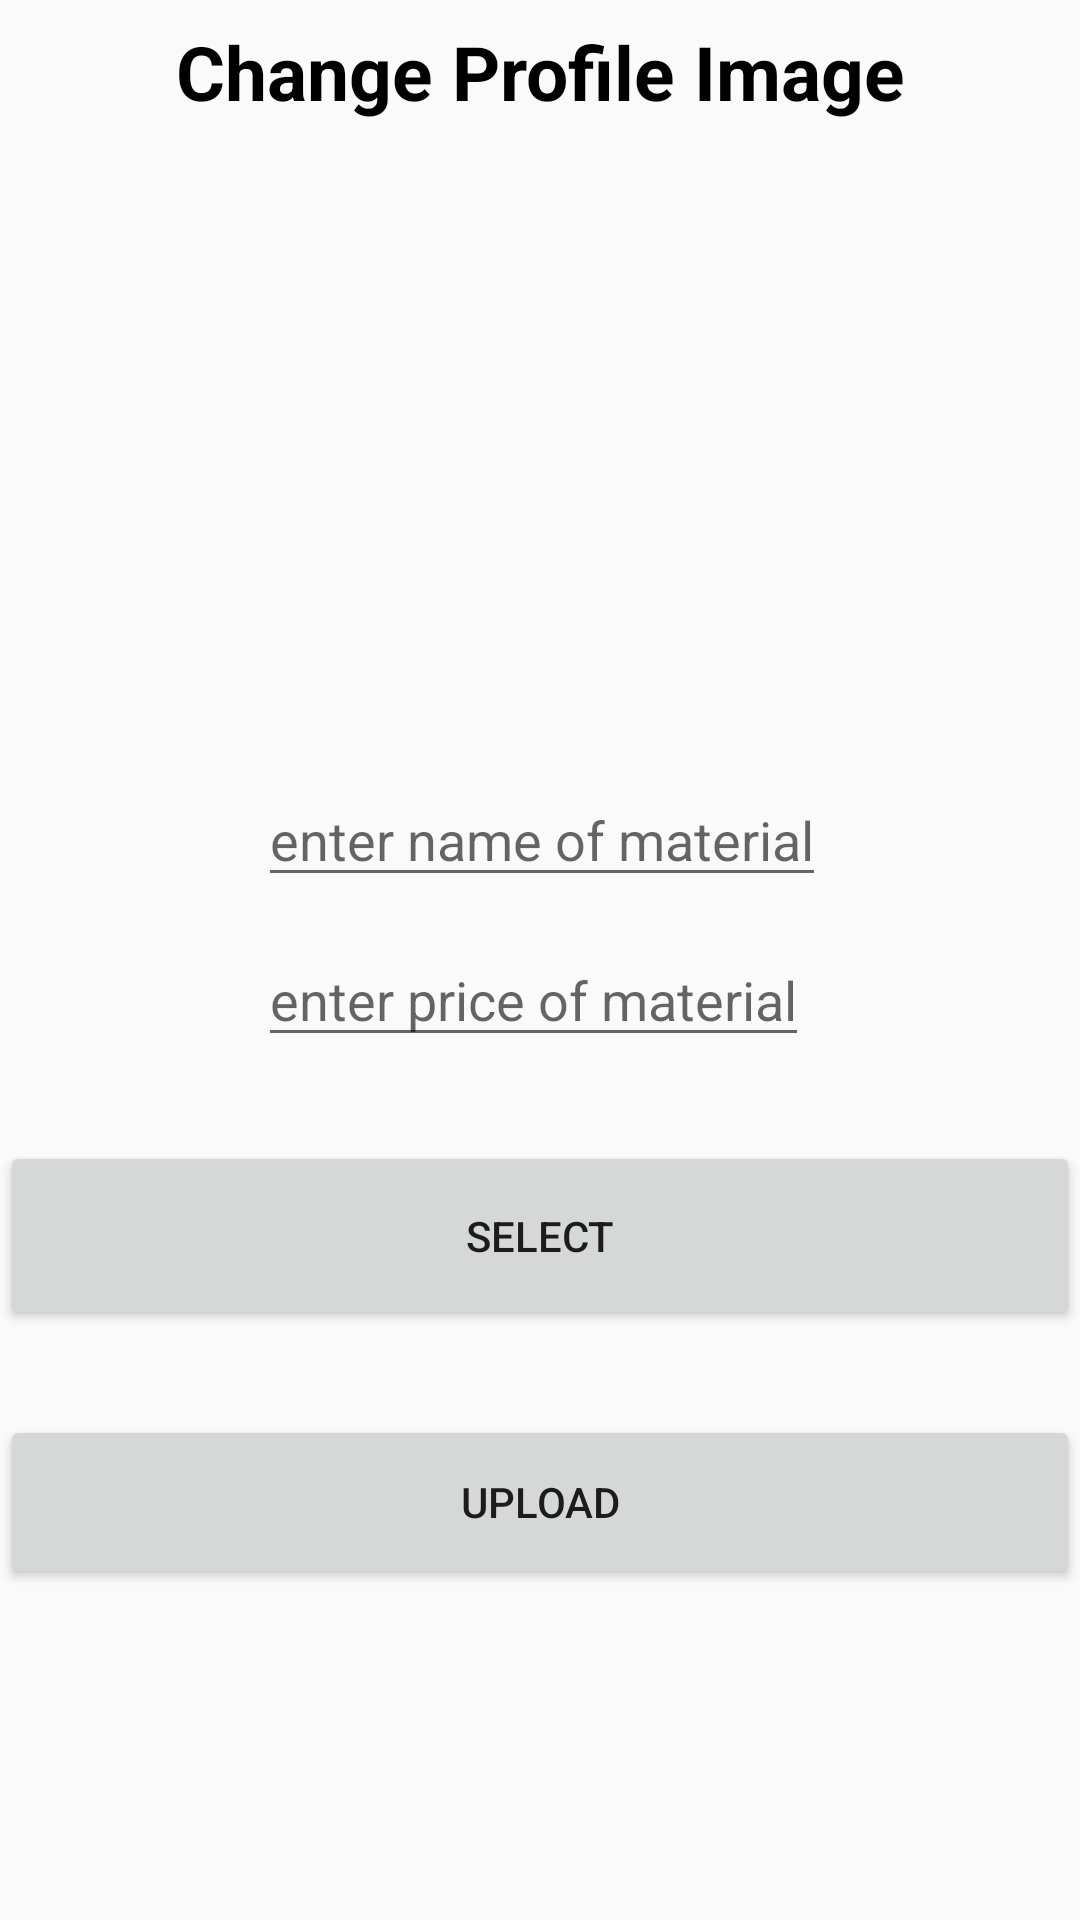

This screen was rendered from an Android layout file. Write that file and the resources it references.
<!-- AndroidManifest.xml: application theme Theme.RichStich -->
<!-- res/layout/activity_material_upload.xml -->
<?xml version="1.0" encoding="utf-8"?>
<androidx.constraintlayout.widget.ConstraintLayout xmlns:android="http://schemas.android.com/apk/res/android"
    xmlns:app="http://schemas.android.com/apk/res-auto"
    xmlns:tools="http://schemas.android.com/tools"
    android:layout_width="match_parent"
    android:layout_height="match_parent"
    tools:context=".MaterialSelection">

    <Button
        android:id="@+id/select"
        android:layout_width="match_parent"
        android:layout_height="63dp"
        android:layout_marginTop="28dp"
        android:text="Select"
        app:layout_constraintEnd_toEndOf="parent"
        app:layout_constraintHorizontal_bias="0.0"
        app:layout_constraintStart_toStartOf="parent"
        app:layout_constraintTop_toBottomOf="@+id/materialPrice" />

    <Button
        android:id="@+id/upload"
        android:layout_width="match_parent"
        android:layout_height="58dp"
        android:layout_marginBottom="28dp"
        android:text="Upload"
        app:layout_constraintBottom_toBottomOf="parent"
        app:layout_constraintEnd_toEndOf="parent"
        app:layout_constraintHorizontal_bias="0.0"
        app:layout_constraintStart_toStartOf="parent"
        app:layout_constraintTop_toBottomOf="@+id/select"
        app:layout_constraintVertical_bias="0.257" />

    <ImageView
        android:id="@+id/imageView3"
        android:layout_width="344dp"
        android:layout_height="157dp"
        android:layout_marginTop="32dp"
        app:layout_constraintEnd_toEndOf="parent"
        app:layout_constraintHorizontal_bias="0.492"
        app:layout_constraintStart_toStartOf="parent"
        app:layout_constraintTop_toBottomOf="@+id/textView4"
        tools:srcCompat="@tools:sample/avatars" />

    <EditText
        android:id="@+id/materialName"
        android:layout_width="wrap_content"
        android:layout_height="wrap_content"
        android:layout_marginTop="28dp"
        android:hint="enter name of material"
        app:layout_constraintEnd_toEndOf="@+id/imageView3"
        app:layout_constraintHorizontal_bias="0.505"
        app:layout_constraintStart_toStartOf="@+id/imageView3"
        app:layout_constraintTop_toBottomOf="@+id/imageView3" />

    <EditText
        android:id="@+id/materialPrice"
        android:layout_width="wrap_content"
        android:layout_height="wrap_content"
        android:layout_marginTop="12dp"
        android:hint="enter price of material"
        android:inputType="number"
        app:layout_constraintEnd_toEndOf="@+id/materialName"
        app:layout_constraintHorizontal_bias="0.0"
        app:layout_constraintStart_toStartOf="@+id/materialName"
        app:layout_constraintTop_toBottomOf="@+id/materialName" />

    <TextView
        android:id="@+id/textView4"
        android:layout_width="match_parent"
        android:layout_height="wrap_content"
        android:layout_marginTop="7dp"
        android:text="Change Profile Image"
        android:textAlignment="center"
        android:textColor="@color/black"
        android:textSize="25dp"
        android:textStyle="bold"
        app:layout_constraintEnd_toEndOf="parent"
        app:layout_constraintHorizontal_bias="0.0"
        app:layout_constraintStart_toStartOf="parent"
        app:layout_constraintTop_toTopOf="parent" />
</androidx.constraintlayout.widget.ConstraintLayout>
<!-- resources referenced by this layout -->
<resources>
  <color name="black">#FF000000</color>
  <style name="Theme.RichStich" parent="Base.Theme.RichStich" />
  <style name="Base.Theme.RichStich" parent="Theme.AppCompat.Light">
          
          
      </style>
</resources>
